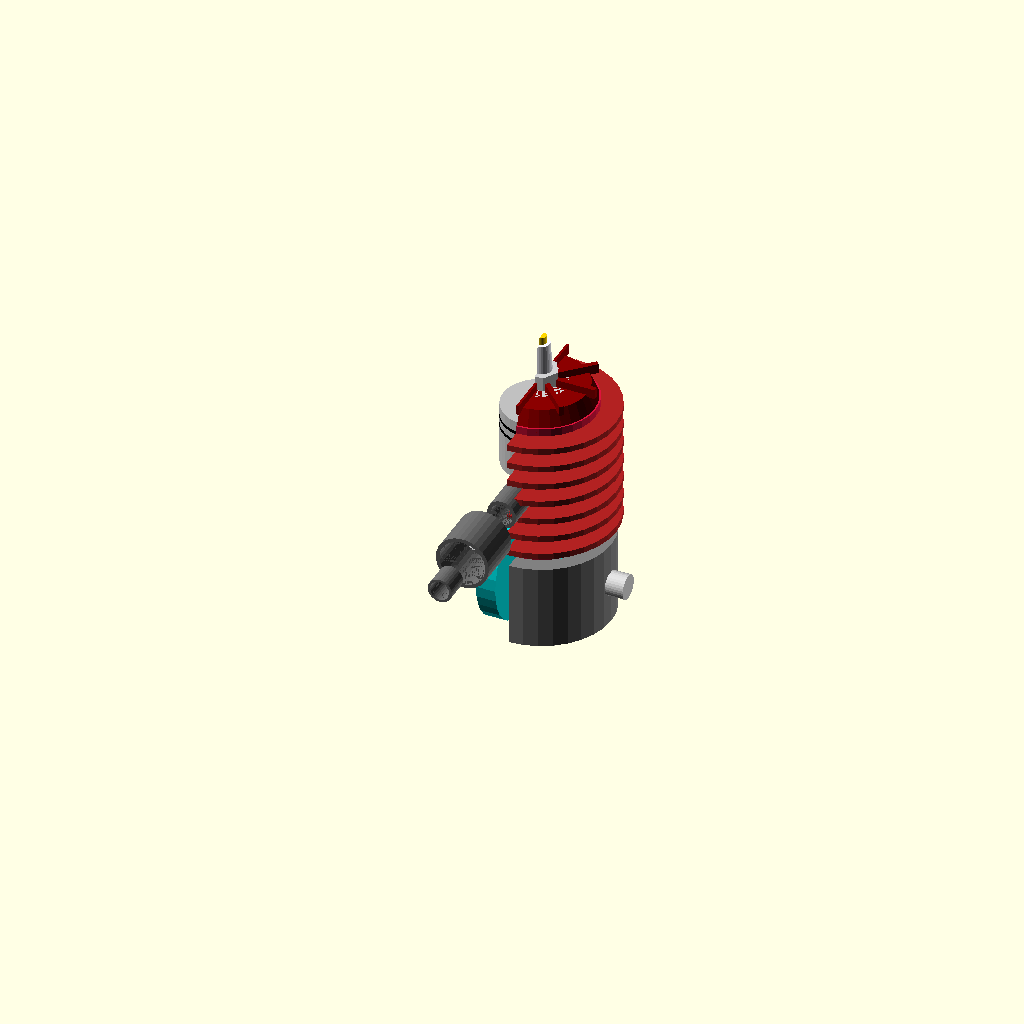
Cell 1: the model at its default parameters.
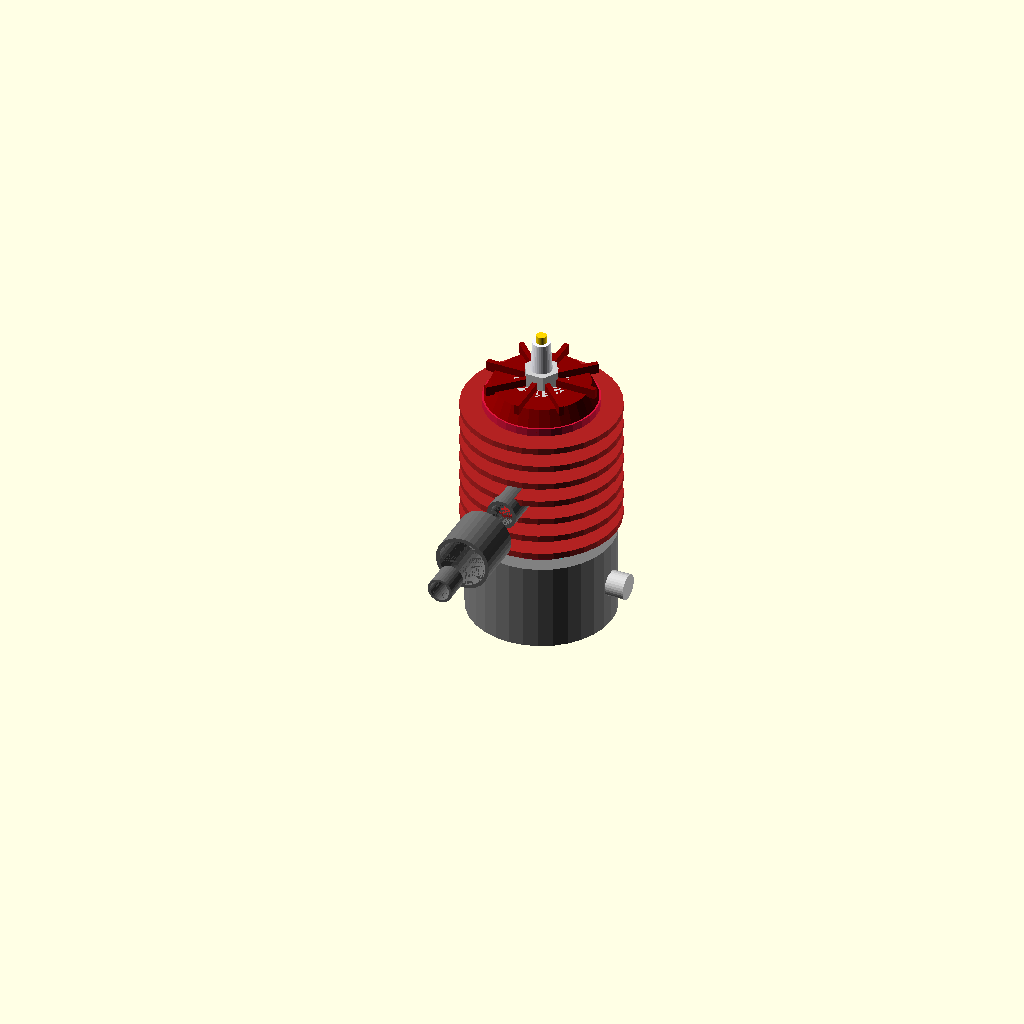
Cell 2: cutaway = false (everything else at default).
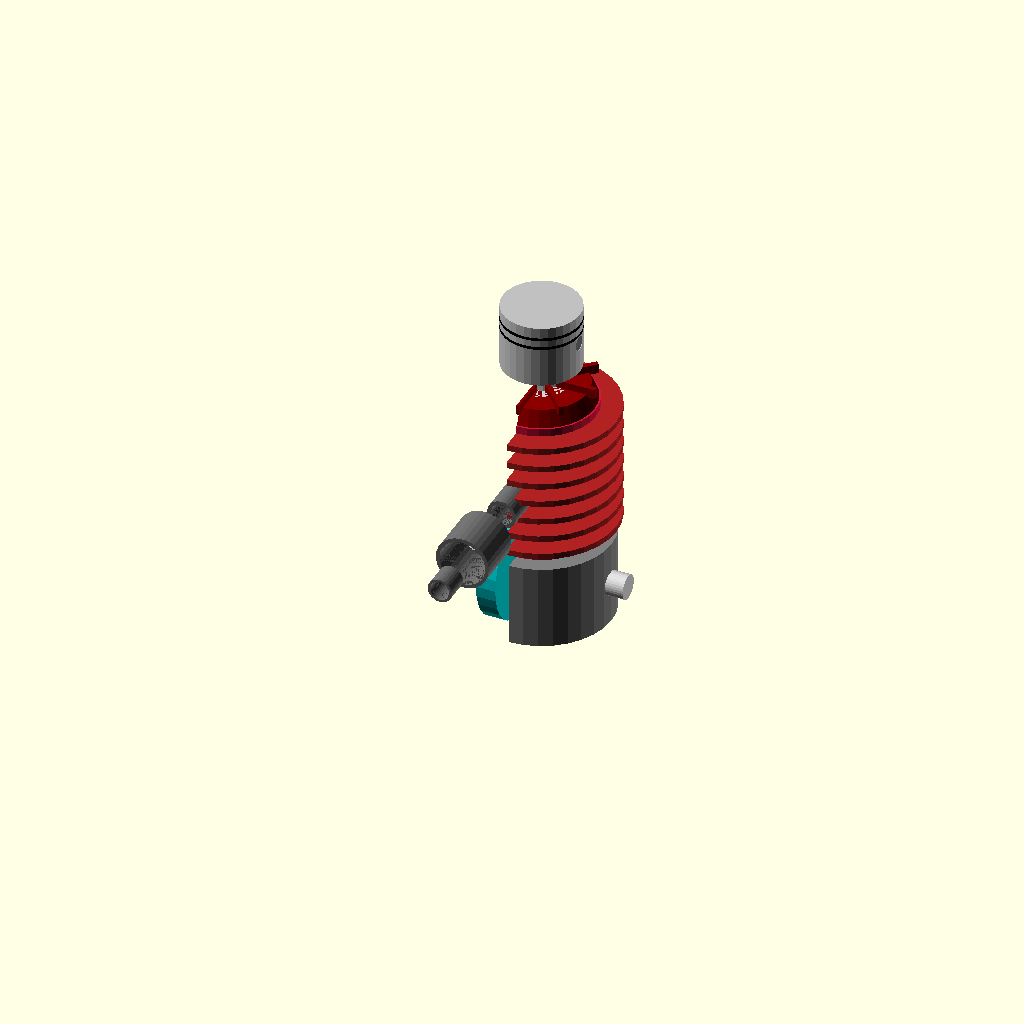
Cell 3: conrod_l = 90 (everything else at default).
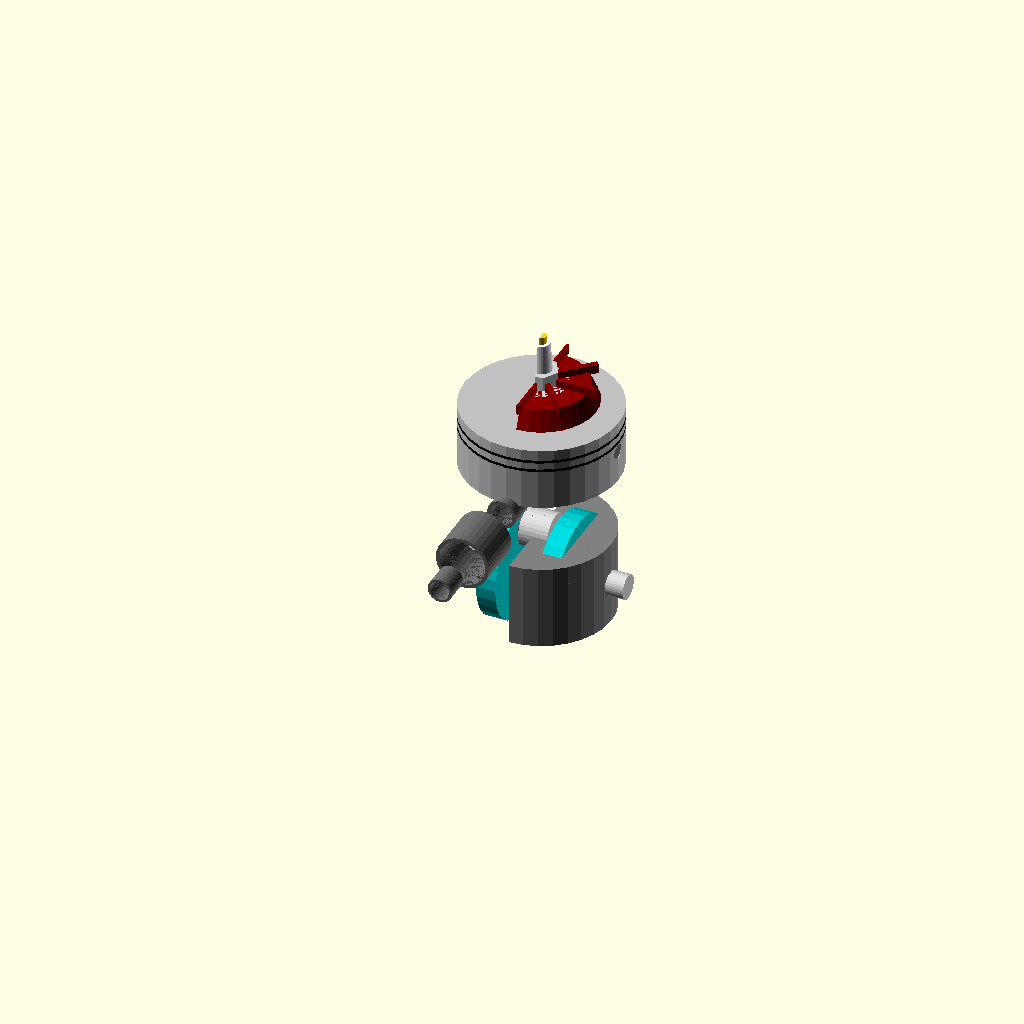
Cell 4: bore_d = 64 (everything else at default).
All cells are drawn from one camera (rotation 55°, 0°, 25°, orthographic, colour scheme Cornfield), so only the parameter changes between them.
Source of the model, files/scad/projects/myproject/geol_two_stroke_engine.scad:
// GEOL (Geometric Engine Optimized Library) - 2-Stroke Motor Model
// A beautifully designed, mathematically exact, and fully animated 2-stroke internal combustion engine.
// Supports real-time viewport animation using the $t$ variable!
// Created: 2026-05-18

use <GEOL/transforms.scad>
use <GEOL/shapes.scad>
use <GEOL/shape_cyl.scad>
use <GEOL/threading.scad>

// ==========================================
// KINEMATIC & DIMENSIONAL CONSTANTS
// ==========================================
$fn = 32;

// Kinematics parameters
crank_r   = 16;  // Crank radius (half stroke)
conrod_l  = 45;  // Connecting rod length
bore_d    = 32;  // Cylinder bore diameter
piston_h  = 26;  // Piston height
wrist_d   = 6;   // Wrist pin diameter
crank_w_d = 48;  // Crank web diameter

// Animation variables
// $t is defined by the browser animator (goes from 0 to 1). 
// When not animating, we default to a nice static angle.
anim_time = is_def($t) ? $t : 0.25;
theta     = anim_time * 360; // Crank angle in degrees

// Piston vertical position relative to crankshaft center
piston_z = crank_r * cos(theta) + sqrt(pow(conrod_l, 2) - pow(crank_r * sin(theta), 2));

// Conrod swing angle (in degrees)
conrod_angle = asin((crank_r * sin(theta)) / conrod_l);

// Toggle Cutaway view to look inside the engine bore!
cutaway = true;

// ==========================================
// 1. MAIN ASSEMBLY
// ==========================================
union() {
    // A. Engine Block and Stationary Parts
    difference() {
        cylinder_block();
        if (cutaway) {
            // Cut away the front-left quadrant to show the piston inside
            translate([-60, -60, -20]) {
                cube([60, 120, 160]);
            }
        }
    }
    
    // B. Carburetor / Intake Assembly
    color("slategrey") {
        translate([0, 32, 25]) {
            rotate([90, 0, 0]) {
                cyl(l=12, d=16, center=true);
                translate([0, 0, 8]) cyl(l=4, d=22, center=true); // Flange
            }
        }
    }

    // C. Expansion Exhaust System (High-performance 2-Stroke chamber)
    color("dimgrey") {
        translate([0, -28, 45]) {
            rotate([-90, 15, 0]) {
                // Header pipe
                tube(h=15, od=12, id=9, center=true);
                // Expander cone
                translate([0, 0, -15]) {
                    tube(h=15, od1=22, od2=12, ir1=19, ir2=9, center=true);
                }
                // Belly chamber
                translate([0, 0, -32.5]) {
                    tube(h=20, od=22, id=19, center=true);
                }
                // Tail cone
                translate([0, 0, -47.5]) {
                    tube(h=10, od1=10, od2=22, ir1=8, ir2=19, center=true);
                }
                // Stinger tail pipe
                translate([0, 0, -57.5]) {
                    tube(h=10, od=10, id=8, center=true);
                }
            }
        }
    }

    // D. Moving Crankshaft Assembly (Rotates with theta)
    rotate([0, theta, 0]) {
        crankshaft();
    }
    
    // E. Moving Connecting Rod (Slides and swings)
    translate([crank_r * sin(theta), 0, crank_r * cos(theta)]) {
        rotate([0, -conrod_angle, 0]) {
            connecting_rod();
        }
    }
    
    // F. Moving Piston & Wrist Pin (Slides along Z)
    translate([0, 0, piston_z]) {
        piston();
    }
}


// ==========================================
// 2. SUB-ASSEMBLIES & COMPONENT MODULES
// ==========================================

// --- Engine Block / Cylinder Module ---
module cylinder_block() {
    union() {
        // 1. Lower Crankcase
        color("grey") {
            translate([0, 0, 0]) {
                // Crankcase main housing
                cyl(l=35, d=58, center=true);
                // Front cover shaft sleeve
                translate([18, 0, 0]) rotate([0, 90, 0]) cyl(l=10, d=20, center=true);
                // Rear cover shaft sleeve
                translate([-18, 0, 0]) rotate([0, 90, 0]) cyl(l=10, d=20, center=true);
            }
        }
        
        // 2. Cylinder Barrel (Vertical)
        color("crimson") {
            translate([0, 0, 45]) {
                difference() {
                    // Main outer barrel
                    cyl(l=65, d=45, center=true);
                    // Inner cylinder bore (where piston slides)
                    cyl(l=70, d=bore_d, center=true);
                    // Intake Port
                    translate([0, 20, -20]) rotate([90, 0, 0]) cyl(l=20, d=10, center=true);
                    // Exhaust Port
                    translate([0, -20, 0]) rotate([90, 0, 0]) cyl(l=20, d=10, center=true);
                }
            }
        }
        
        // 3. Cylinder Cooling Fins (For air cooling)
        color("firebrick") {
            for (z = [25 : 8 : 75]) {
                translate([0, 0, z]) {
                    difference() {
                        cyl(l=2.5, d=62, center=true);
                        cyl(l=4, d=bore_d + 0.5, center=true);
                    }
                }
            }
        }
        
        // 4. Cylinder Head (Cylinder top cover)
        color("darkred") {
            translate([0, 0, 80]) {
                difference() {
                    // Head base dome
                    cyl(l=8, d1=45, d2=38, center=true);
                    // Spark plug threaded hole
                    cyl(l=12, d=10, center=true);
                }
                // Cooling fins on top of the head
                for (ang = [0 : 45 : 180]) {
                    rotate([0, 0, ang]) {
                        translate([0, 0, 5]) cube([45, 2, 4], center=true);
                    }
                }
            }
        }
        
        // 5. Spark Plug (UTS standard V-thread M10 plug)
        translate([0, 0, 84]) {
            spark_plug();
        }
    }
}

// --- Detailed Spark Plug Module ---
module spark_plug() {
    // Metal thread and body
    color("lightgrey") {
        threaded_bolt(thread_d=10, thread_id=8.5, thread_len=8, pitch=1.0, type="V", hex_d=14, head_h=6);
    }
    // White ceramic insulator
    color("ghostwhite") {
        translate([0, 0, 10]) {
            cyl(l=16, d1=9, d2=7, center=true);
        }
    }
    // Gold/brass spark plug terminal
    color("gold") {
        translate([0, 0, 19.5]) {
            cyl(l=3, d=4, center=true);
        }
    }
}

// --- Piston & Ring Assembly ---
module piston() {
    // 1. Aluminum Piston Body
    color("silver") {
        difference() {
            // Piston Outer Solid
            cyl(l=piston_h, d=bore_d - 0.2, center=true);
            // Hollow bottom inside of the piston
            translate([0, 0, -4]) cyl(l=piston_h - 4, d=bore_d - 4, center=true);
            // Wrist pin hole
            rotate([0, 90, 0]) cyl(l=bore_d + 2, d=wrist_d, center=true);
        }
    }
    
    // 2. Wrist Pin (Steel pin holding piston to conrod)
    color("dimgrey") {
        rotate([0, 90, 0]) {
            cyl(l=bore_d - 1, d=wrist_d - 0.05, center=true);
        }
    }
    
    // 3. Dark Piston Rings
    color("black") {
        translate([0, 0, 8]) {
            difference() {
                cyl(l=1.2, d=bore_d - 0.05, center=true);
                cyl(l=2, d=bore_d - 2, center=true);
            }
        }
        translate([0, 0, 4]) {
            difference() {
                cyl(l=1.2, d=bore_d - 0.05, center=true);
                cyl(l=2, d=bore_d - 2, center=true);
            }
        }
    }
}

// --- Connecting Rod Module ---
module connecting_rod() {
    // 1. Small End (wrist pin bearing ring)
    color("lightgrey") {
        translate([0, 0, conrod_l]) {
            rotate([0, 90, 0]) {
                difference() {
                    cyl(l=10, d=10, center=true);
                    cyl(l=12, d=wrist_d + 0.1, center=true);
                }
            }
        }
    }
    
    // 2. Big End (crank pin bearing ring)
    color("lightgrey") {
        rotate([0, 90, 0]) {
            difference() {
                cyl(l=12, d=16, center=true);
                cyl(l=14, d=8.1, center=true);
            }
        }
    }
    
    // 3. H-Beam Connecting Rod Body
    color("silver") {
        translate([0, 0, conrod_l / 2]) {
            difference() {
                // Central beam prism
                prismoid(size1=[12, 6], size2=[8, 5], h=conrod_l - 10, center=true);
                // Left and right H-beam structural cuts
                translate([4, 0, 0]) cube([4, 4, conrod_l - 12], center=true);
                translate([-4, 0, 0]) cube([4, 4, conrod_l - 12], center=true);
            }
        }
    }
}

// --- Crankshaft Module ---
module crankshaft() {
    // 1. Left and Right Shaft Journals
    color("lightgrey") {
        // Output power shaft (Left)
        translate([-26, 0, 0]) rotate([0, 90, 0]) cyl(l=20, d=10, center=true);
        // Starter/magneto shaft (Right)
        translate([26, 0, 0]) rotate([0, 90, 0]) cyl(l=20, d=10, center=true);
    }
    
    // 2. Heavy Dual Crank Webs (for rotational balance)
    color("darkturquoise") {
        // Left web
        translate([-12, 0, 0]) rotate([0, 90, 0]) {
            difference() {
                cyl(l=8, d=crank_w_d, center=true);
                // Counterweight balancing cutouts
                translate([0, 15, 0]) cyl(l=10, d=12, center=true);
                translate([12, 10, 0]) cyl(l=10, d=10, center=true);
                translate([-12, 10, 0]) cyl(l=10, d=10, center=true);
            }
        }
        // Right web
        translate([12, 0, 0]) rotate([0, 90, 0]) {
            difference() {
                cyl(l=8, d=crank_w_d, center=true);
                // Counterweight balancing cutouts
                translate([0, 15, 0]) cyl(l=10, d=12, center=true);
                translate([12, 10, 0]) cyl(l=10, d=10, center=true);
                translate([-12, 10, 0]) cyl(l=10, d=10, center=true);
            }
        }
    }
    
    // 3. Crank Pin (linking webs and conrod big end)
    color("dimgrey") {
        translate([0, 0, crank_r]) {
            rotate([0, 90, 0]) {
                cyl(l=20, d=8, center=true);
            }
        }
    }
}
Customizer parameters (derived from the source; name, type, default, range or options):
crank_r: number, default 16
conrod_l: number, default 45
bore_d: number, default 32
piston_h: number, default 26
wrist_d: number, default 6
crank_w_d: number, default 48
cutaway: bool, default true
